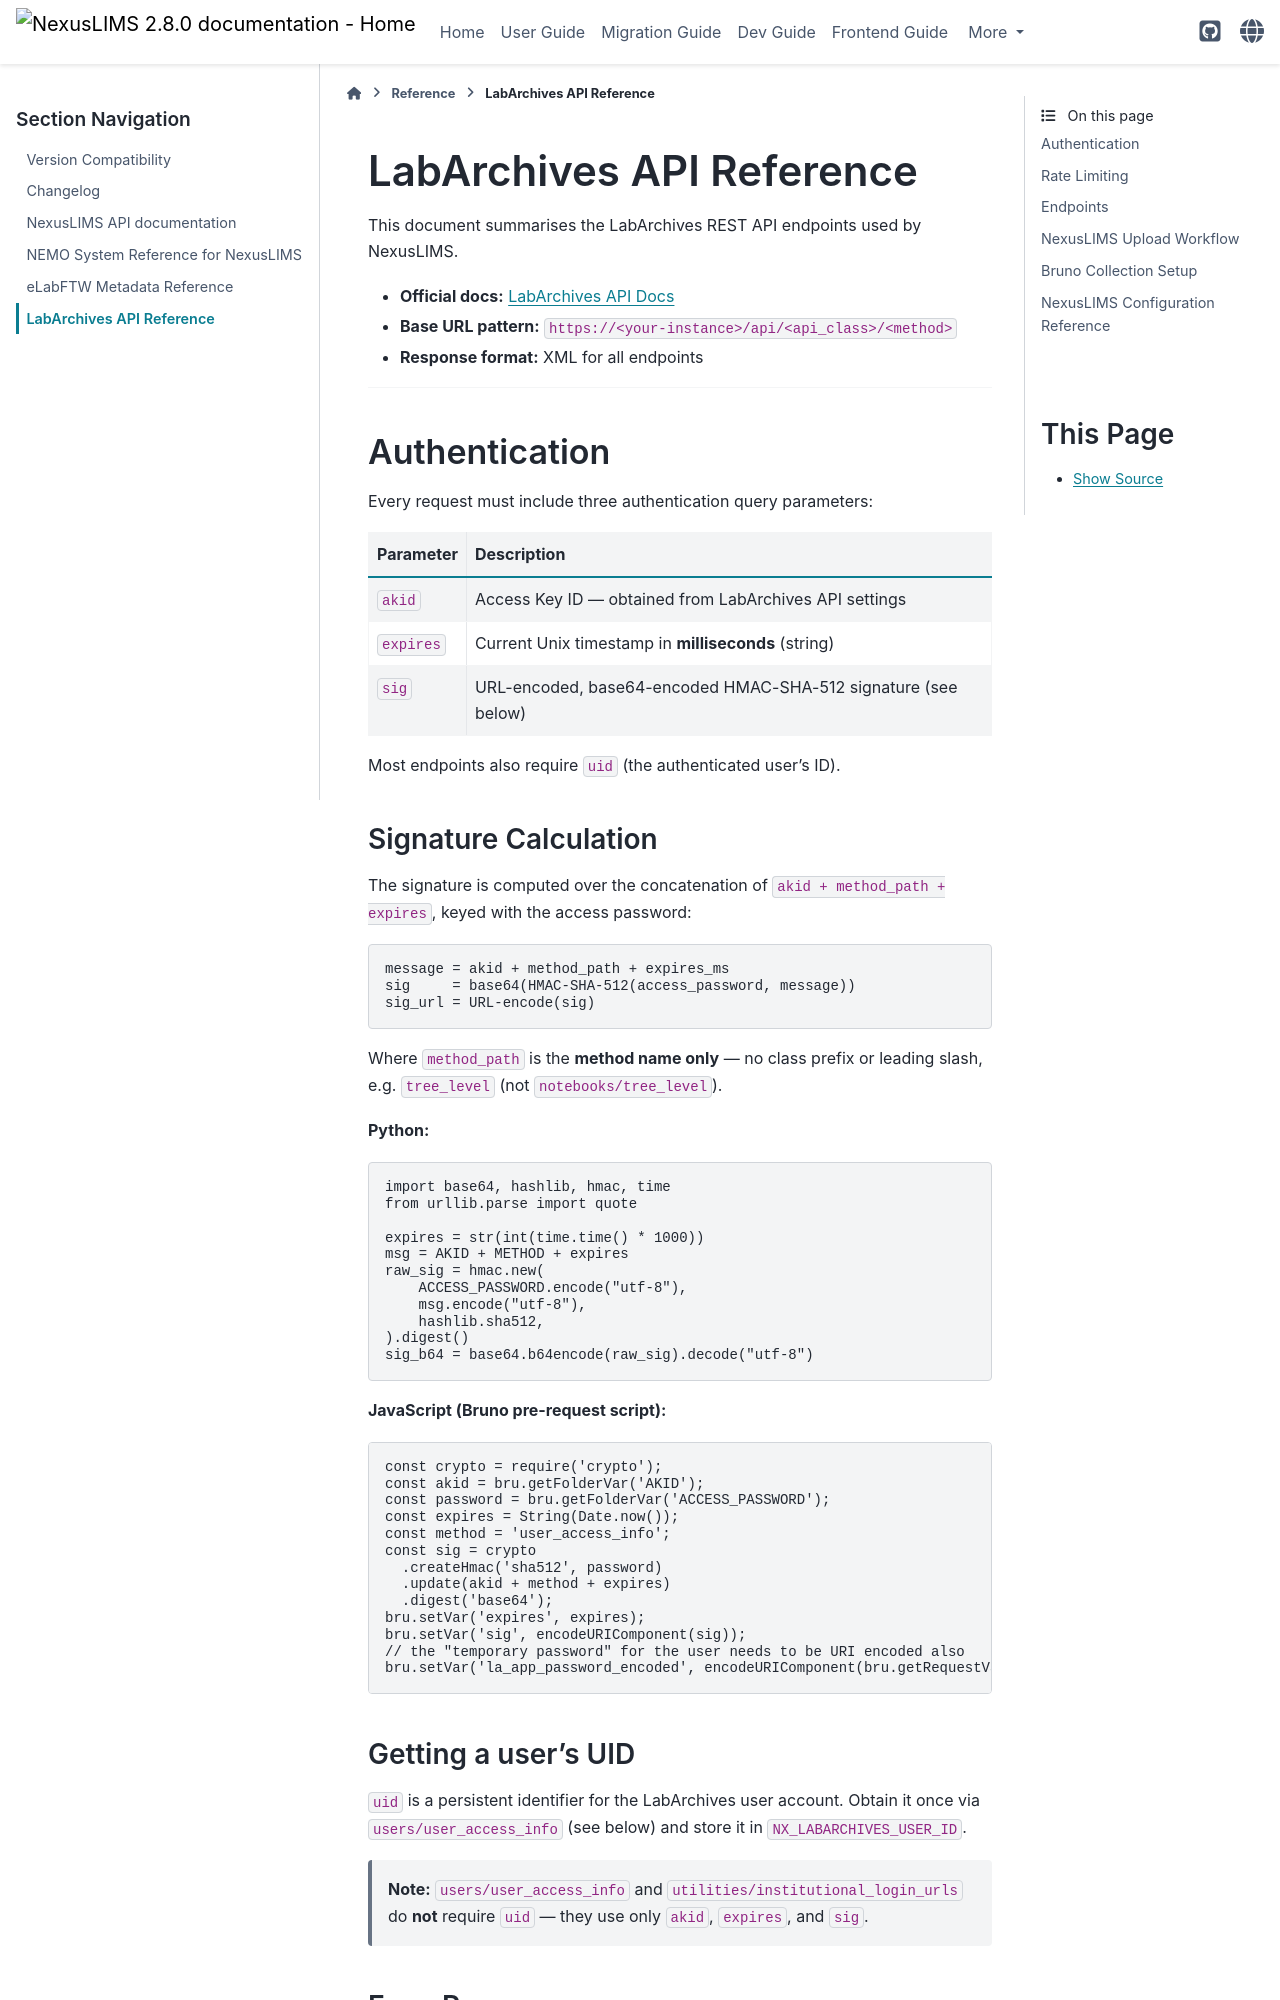

repository: datasophos/NexusLIMS · page: 2.8.0/reference/LabArchives_API_reference.html · generator: sphinx

# LabArchives API Reference

This document summarises the LabArchives REST API endpoints used by NexusLIMS.

- **Official docs:** [LabArchives API Docs](https://mynotebook.labarchives.com/share/LabArchives%2520API/MC4wfDI3LzAvVHJlZU5vZGUvMjQzMzE3ODYzM3wwLjA=)
- **Base URL pattern:** `https://<your-instance>/api/<api_class>/<method>`
- **Response format:** XML for all endpoints

---

## Authentication

Every request must include three authentication query parameters:

| Parameter | Description |
|-----------|-------------|
| `akid` | Access Key ID — obtained from LabArchives API settings |
| `expires` | Current Unix timestamp in **milliseconds** (string) |
| `sig` | URL-encoded, base64-encoded HMAC-SHA-512 signature (see below) |

Most endpoints also require `uid` (the authenticated user's ID).
